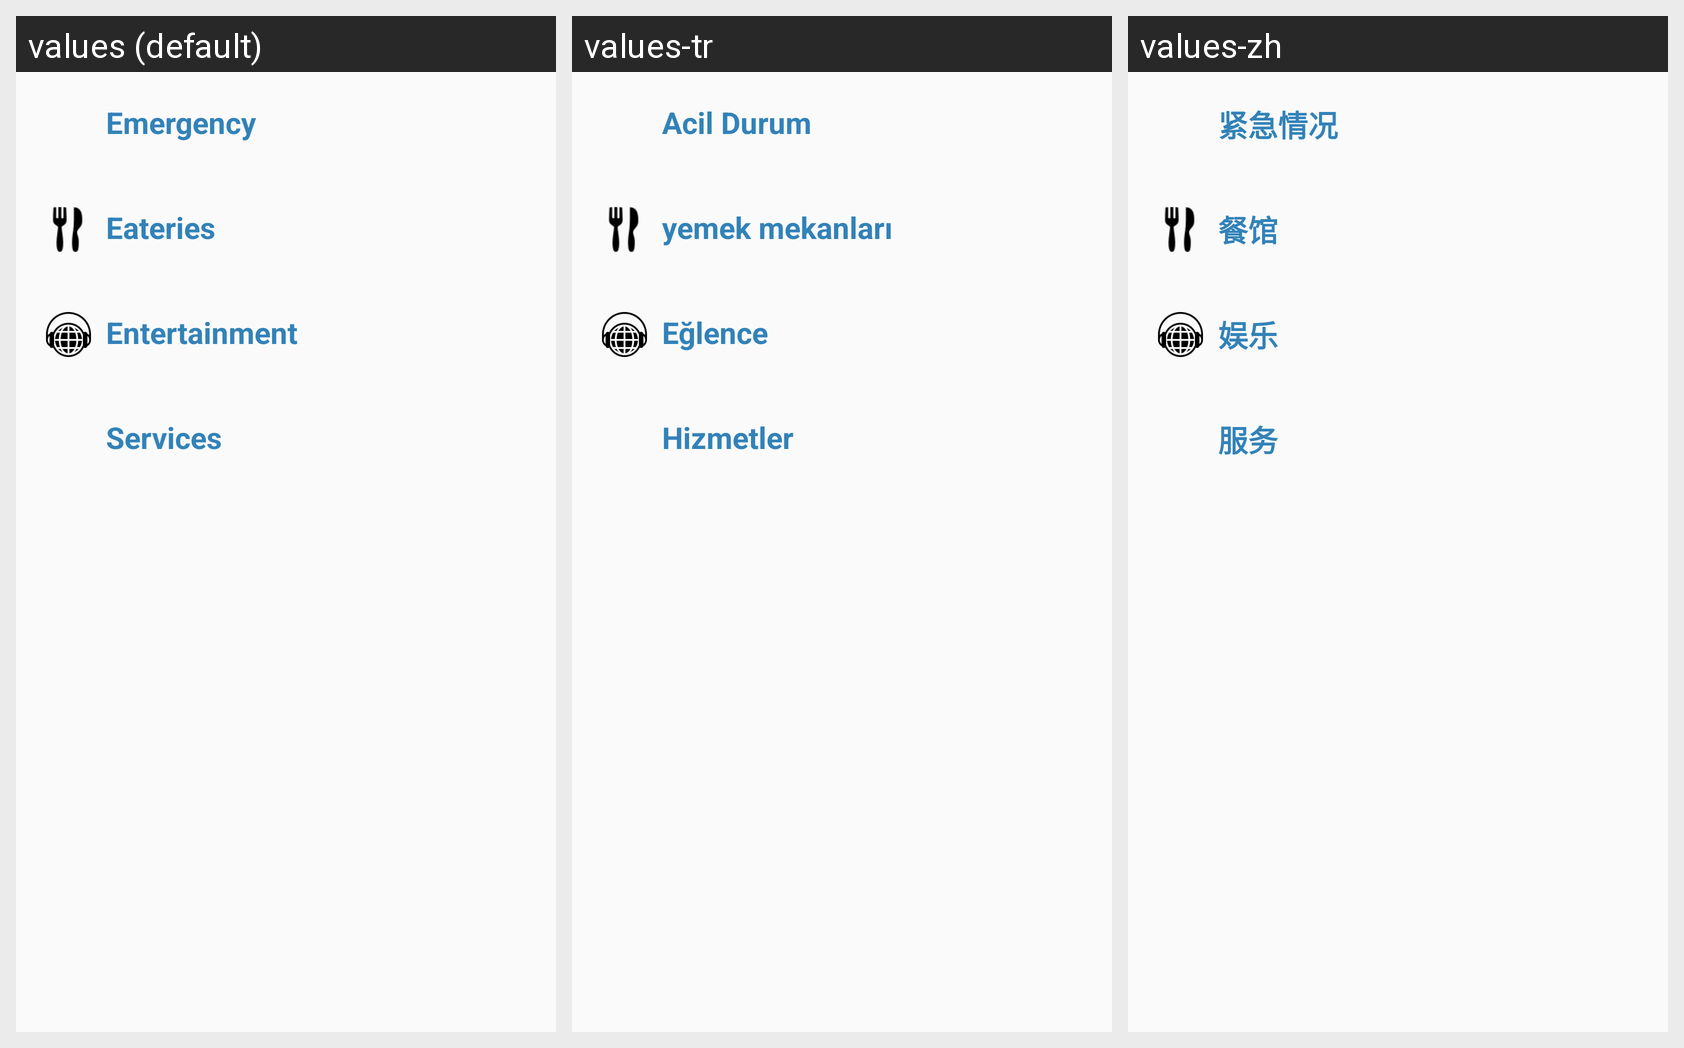

For this localized Android screen grid, give each drawn string resource with its value in every locale shown.
Android screen res/layout/categories_layout.xml rendered under 3 locales, left to right: values (default), values-tr, values-zh. Device: Nexus 5 (rendered at 1080×1920; each locale shown at half size, 540×960, under a caption strip naming it); theme Theme.Navigation.
Other locales in the repository, not shown: values-ar, values-de, values-es, values-fr, values-pt, values-uk.
Strings drawn on this screen, with the default value and each locale's value (text and hints the layout hard-codes, and strings that could not be matched under every locale, appear in the picture but are not listed):

emergency
  values: Emergency
  values-tr: Acil Durum
  values-zh: 紧急情况

eateries
  values: Eateries
  values-tr: yemek mekanları
  values-zh: 餐馆

entertainment
  values: Entertainment
  values-tr: Eğlence
  values-zh: 娱乐

services
  values: Services
  values-tr: Hizmetler
  values-zh: 服务
